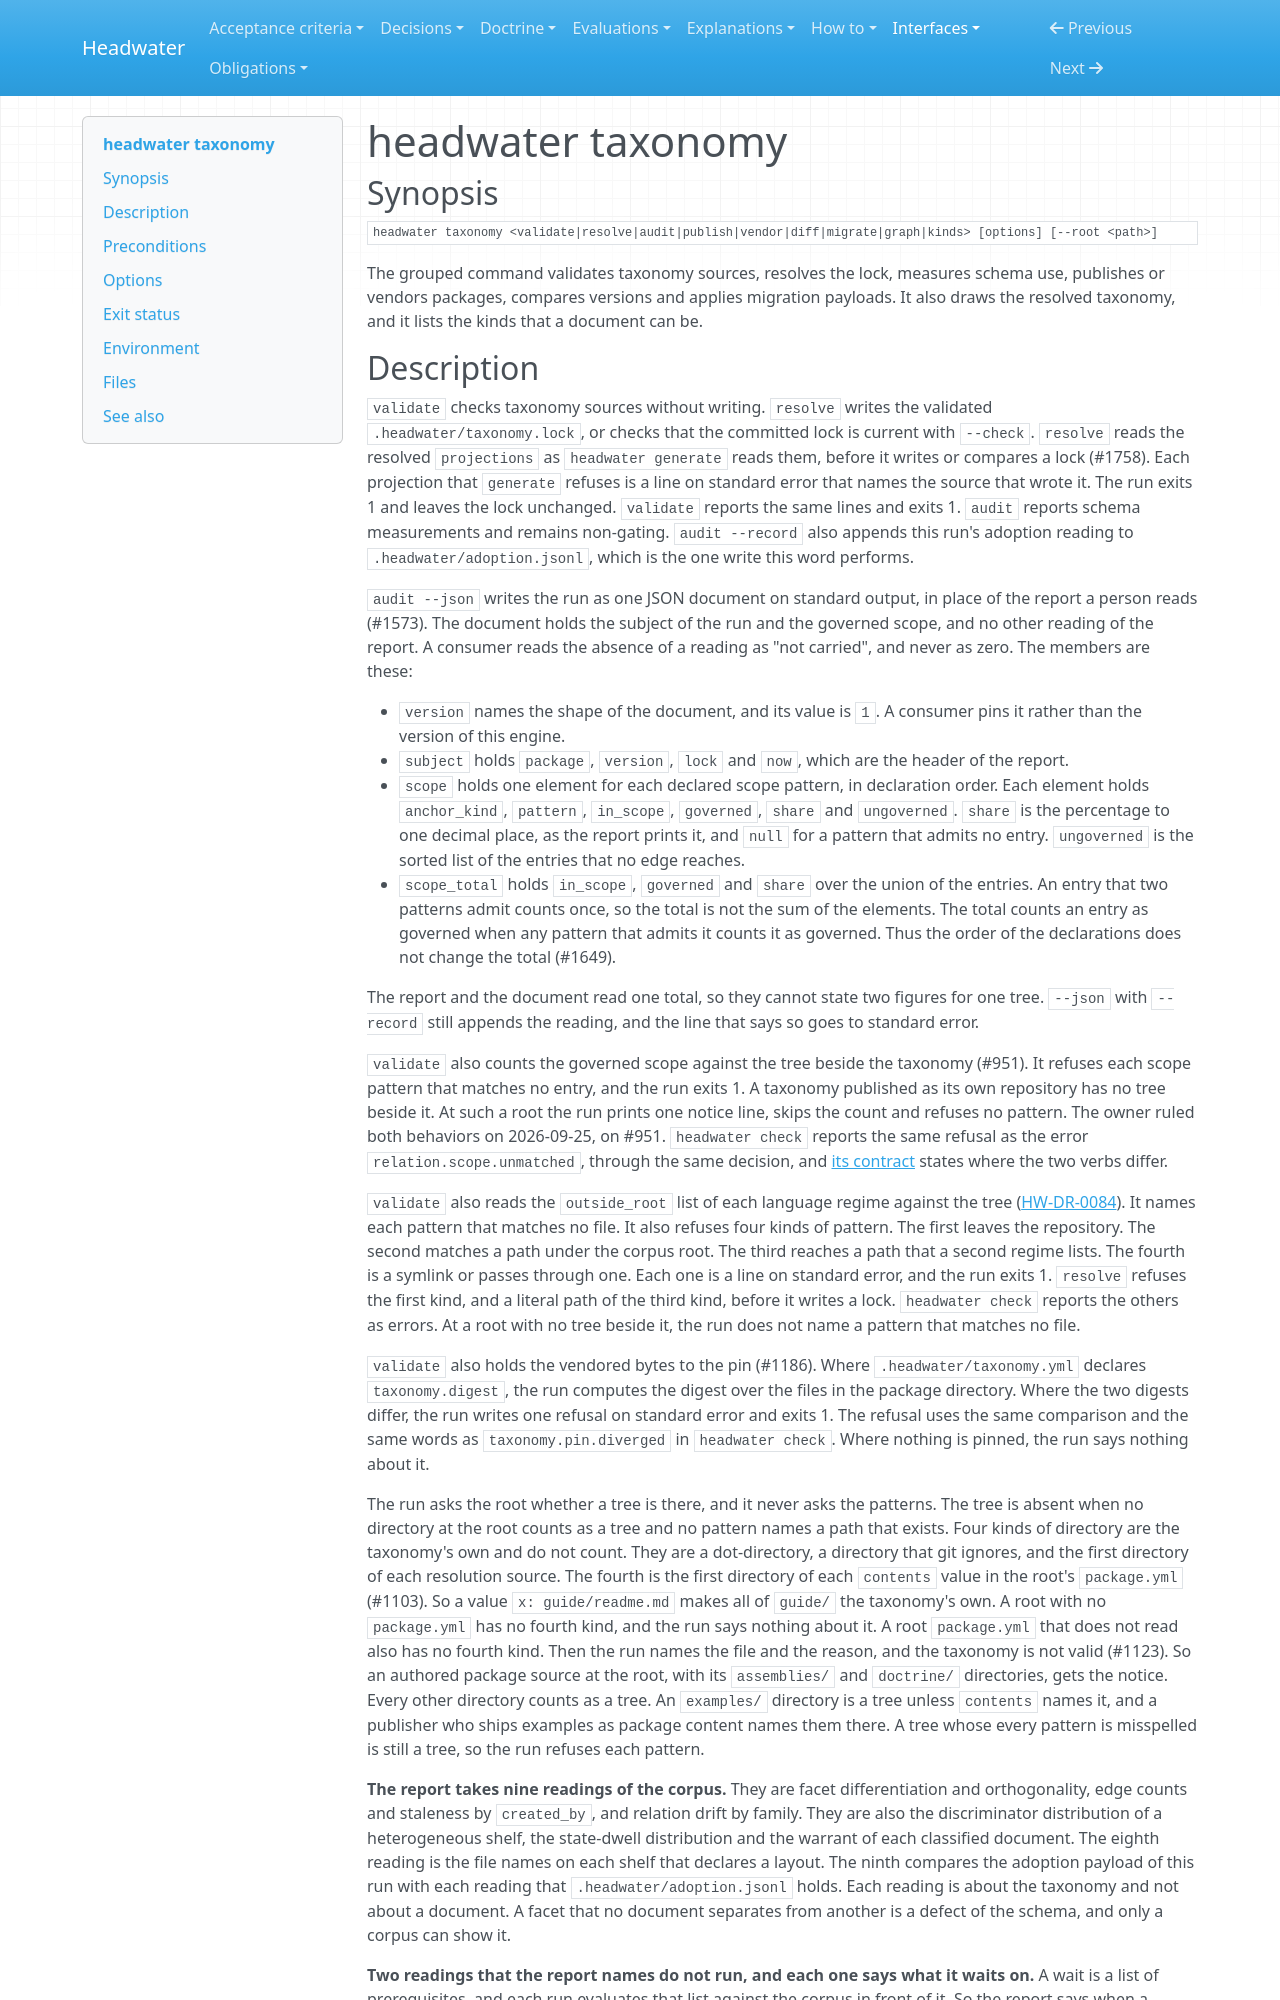

repository: headwater-ai/headwater · page: interfaces/headwater-taxonomy/index.html · generator: mkdocs

---
id: HW-IFACE-headwater-taxonomy
status: current
status_since: 2026-09-06
summary: "How to validate, resolve, audit, publish, vendor, compare, migrate, draw and list the kinds of taxonomy packages."
last_verified: 2026-10-03
title: "headwater taxonomy"
relations:
  governs:
    - [engine/crates/cli/src/lib.rs, engine/crates/cli/src/main.rs]
    - engine/crates/cli/src/taxonomy_graph.rs
    - engine/crates/query/src/kinds.rs
    - engine/crates/resolve/src/lib.rs
    - engine/crates/audit/src/lib.rs
    - engine/crates/audit/src/reading.rs
    - engine/crates/compat/src/lib.rs
    - .headwater/taxonomy.lock
    - .headwater/adoption.jsonl
---

# headwater taxonomy

## Synopsis

    headwater taxonomy <validate|resolve|audit|publish|vendor|diff|migrate|graph|kinds> [options] [--root <path>]

The grouped command validates taxonomy sources, resolves the lock, measures schema use, publishes or vendors packages, compares versions and applies migration payloads. It also draws the resolved taxonomy, and it lists the kinds that a document can be.
